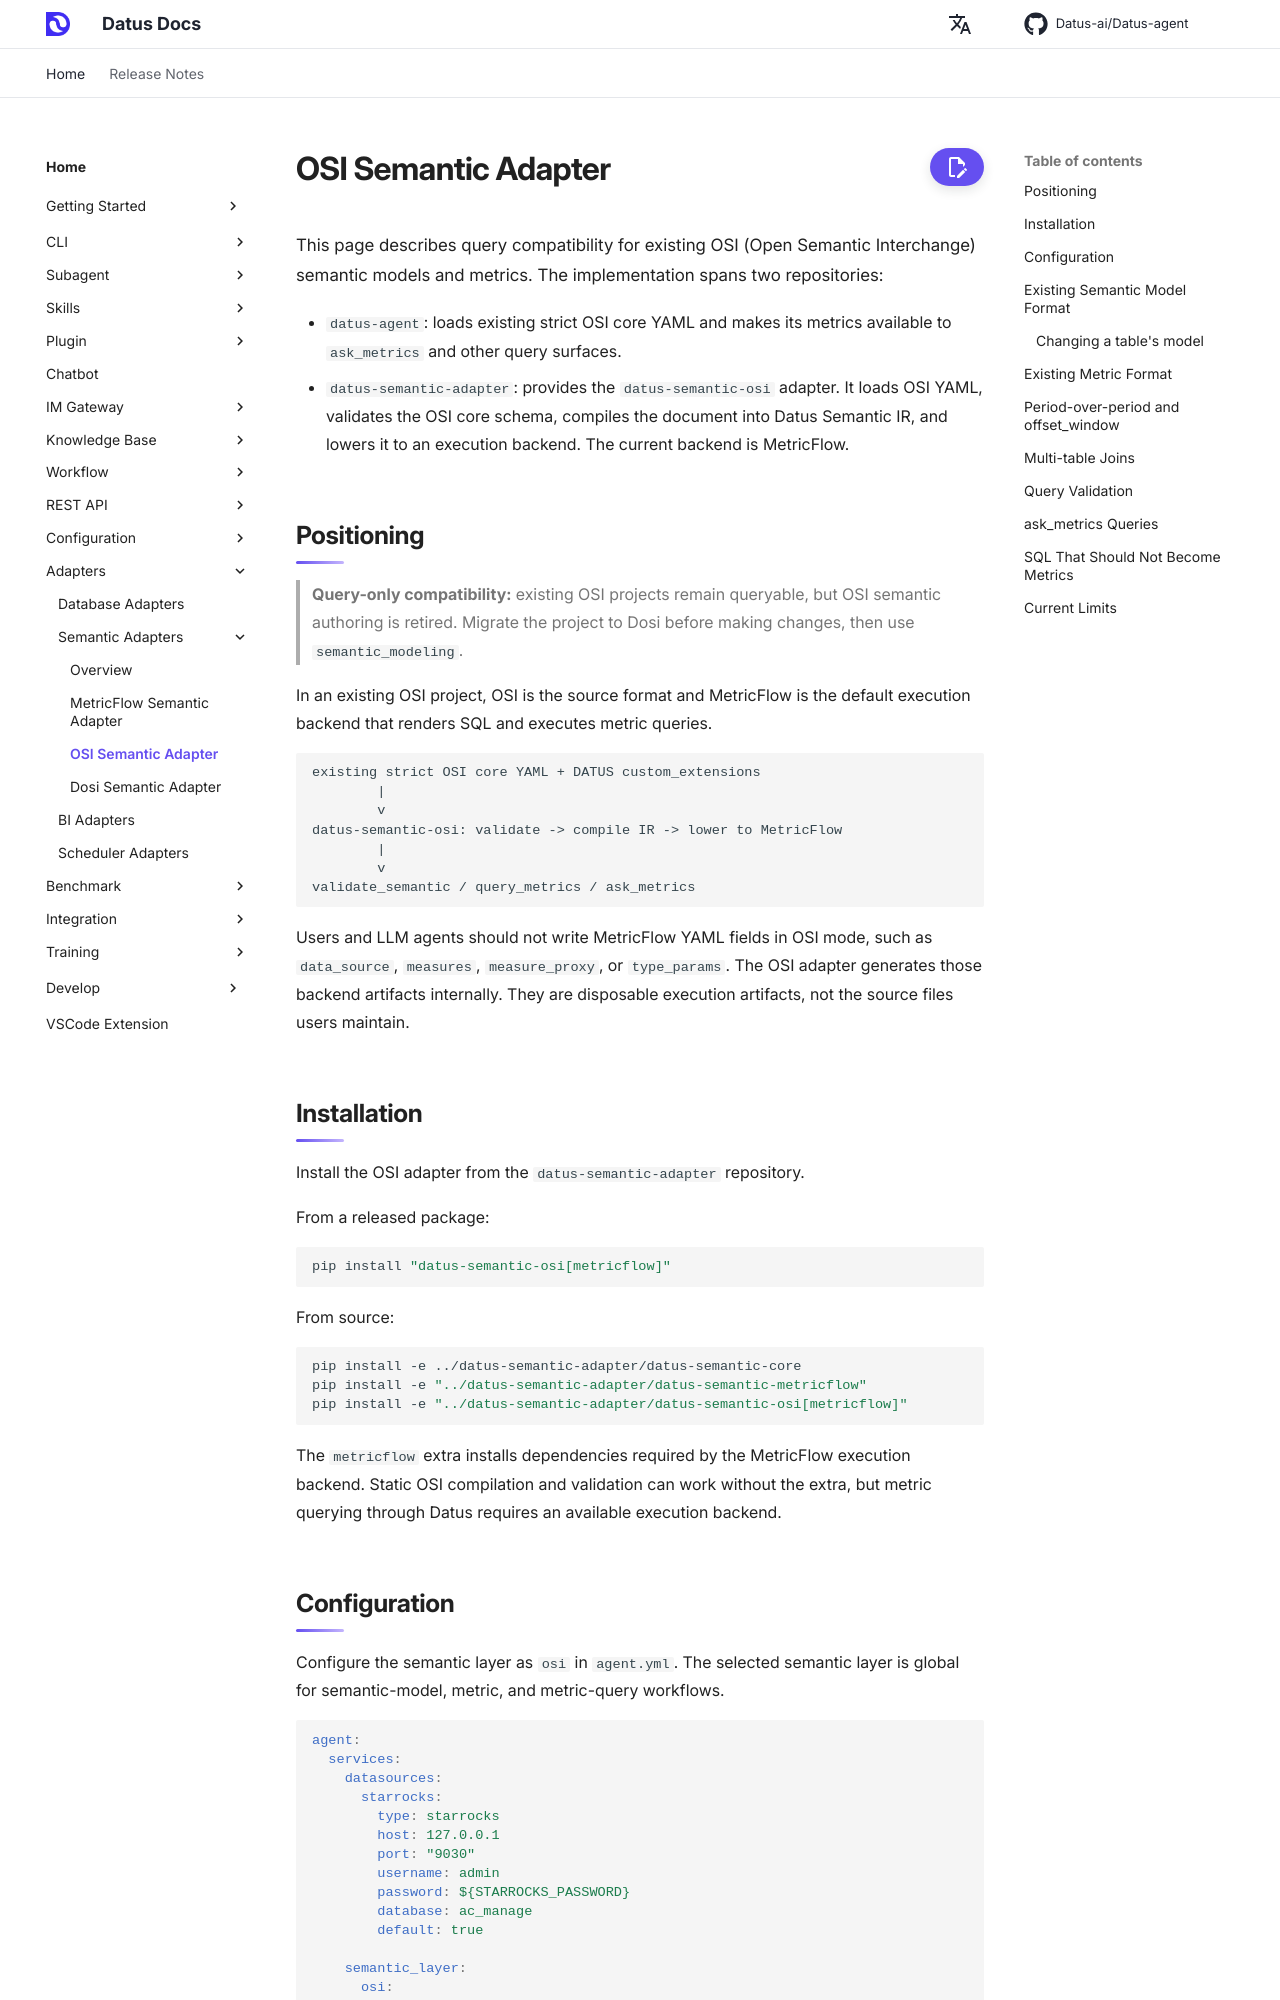

repository: terry19850829/Datus-agent · page: dev/adapters/osi_semantic_adapter/index.html · generator: mkdocs

# OSI Semantic Adapter

This page describes Datus support for OSI (Open Semantic Interchange) semantic models and metrics. The implementation spans two repositories:

- `datus-agent`: generates strict OSI core YAML with LLM agents, validates and dry-runs generated assets, then syncs them to the Knowledge Base for `ask_metrics`.
- `datus-semantic-adapter`: provides the `datus-semantic-osi` adapter. It loads OSI YAML, validates the OSI core schema, compiles the document into Datus Semantic IR, and lowers it to an execution backend. The current backend is MetricFlow.

## Positioning

In Datus, OSI is the authoring format for semantic models and metrics. MetricFlow is the default execution backend that renders SQL and executes metric queries.

```text
gen_semantic_model / gen_metrics
        |
        v
strict OSI core YAML + DATUS custom_extensions
        |
        v
datus-semantic-osi: validate -> compile IR -> lower to MetricFlow
        |
        v
validate_semantic / query_metrics / ask_metrics
```

Users and LLM agents should not write MetricFlow YAML fields in OSI mode, such as `data_source`, `measures`, `measure_proxy`, or `type_params`. The OSI adapter generates those backend artifacts internally. They are disposable execution artifacts, not the source files users maintain.

## Installation

Install the OSI adapter from the `datus-semantic-adapter` repository.

From a released package:

```bash
pip install "datus-semantic-osi[metricflow]"
```

From source:

```bash
pip install -e ../datus-semantic-adapter/datus-semantic-core
pip install -e "../datus-semantic-adapter/datus-semantic-metricflow"
pip install -e "../datus-semantic-adapter/datus-semantic-osi[metricflow]"
```

The `metricflow` extra installs dependencies required by the MetricFlow execution backend. Static OSI compilation and validation can work without the extra, but metric querying through Datus requires an available execution backend.
